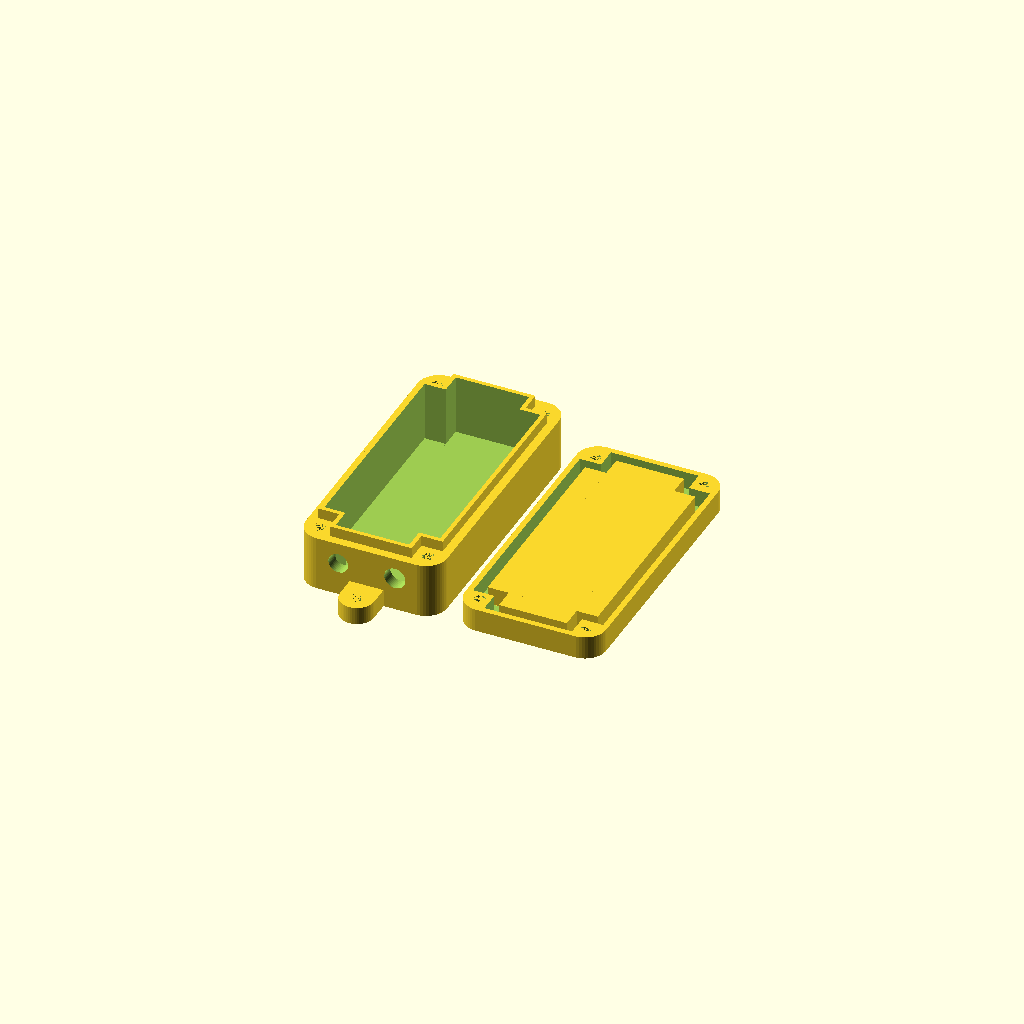
Cell 1: the model at its default parameters.
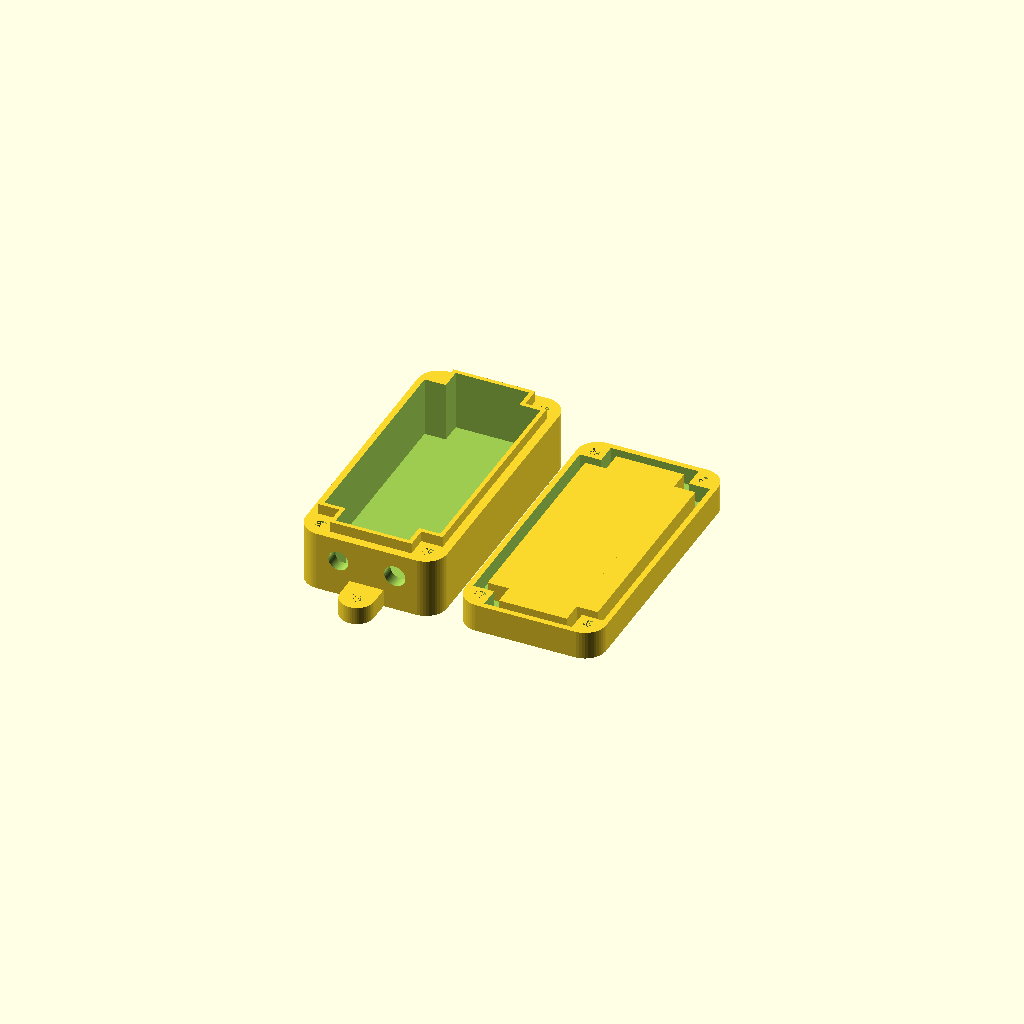
Cell 2: box_BottomTop_Thickness = 3 (everything else at default).
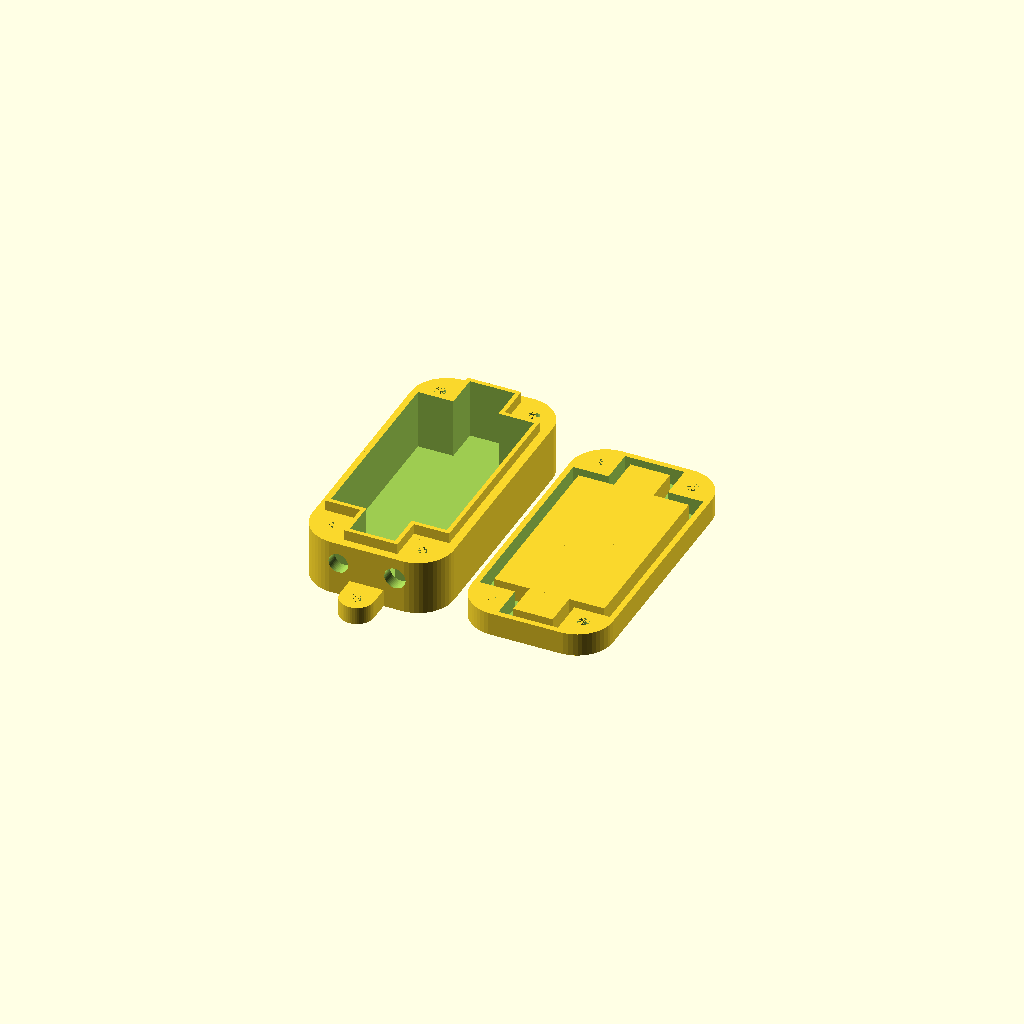
Cell 3: the same model with box_Screw_Corner_Radius = 10.
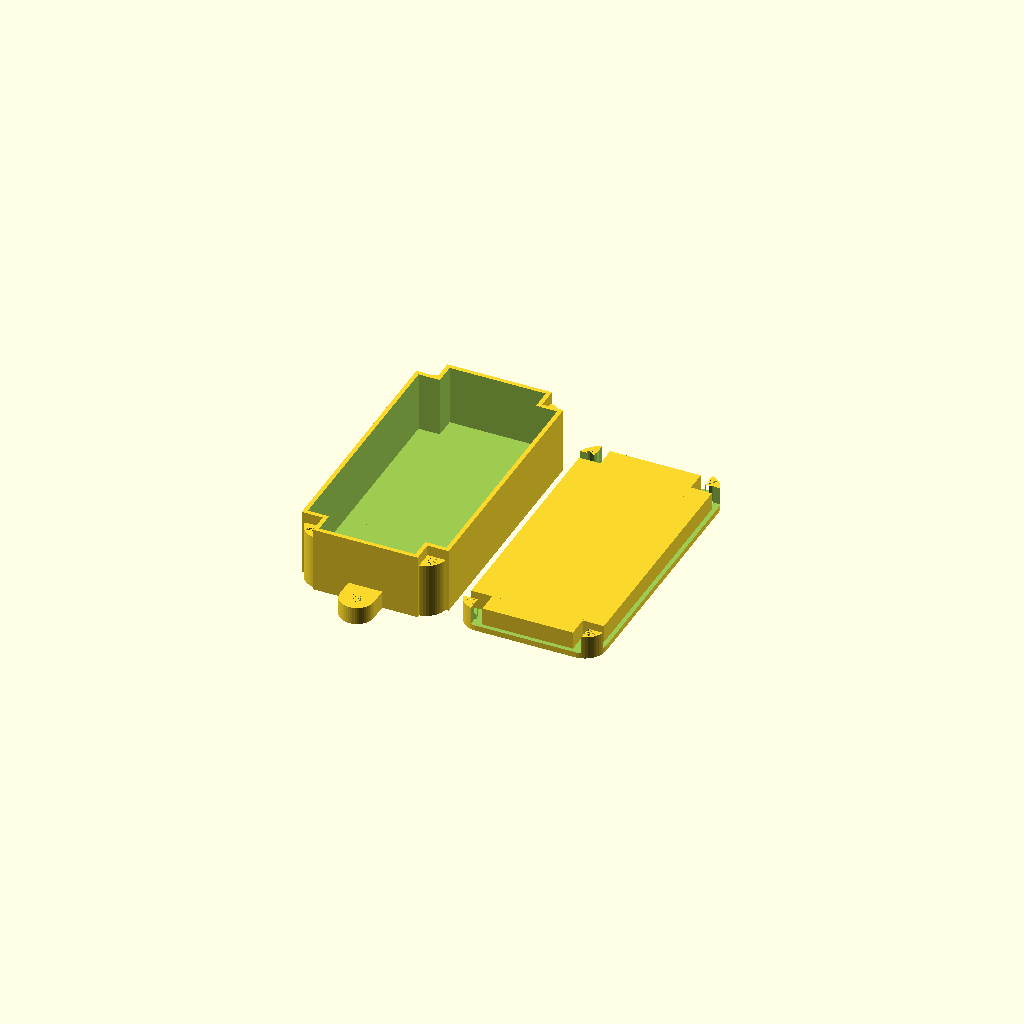
Cell 4: the same model with box_Wall_Thickness = 0.4.
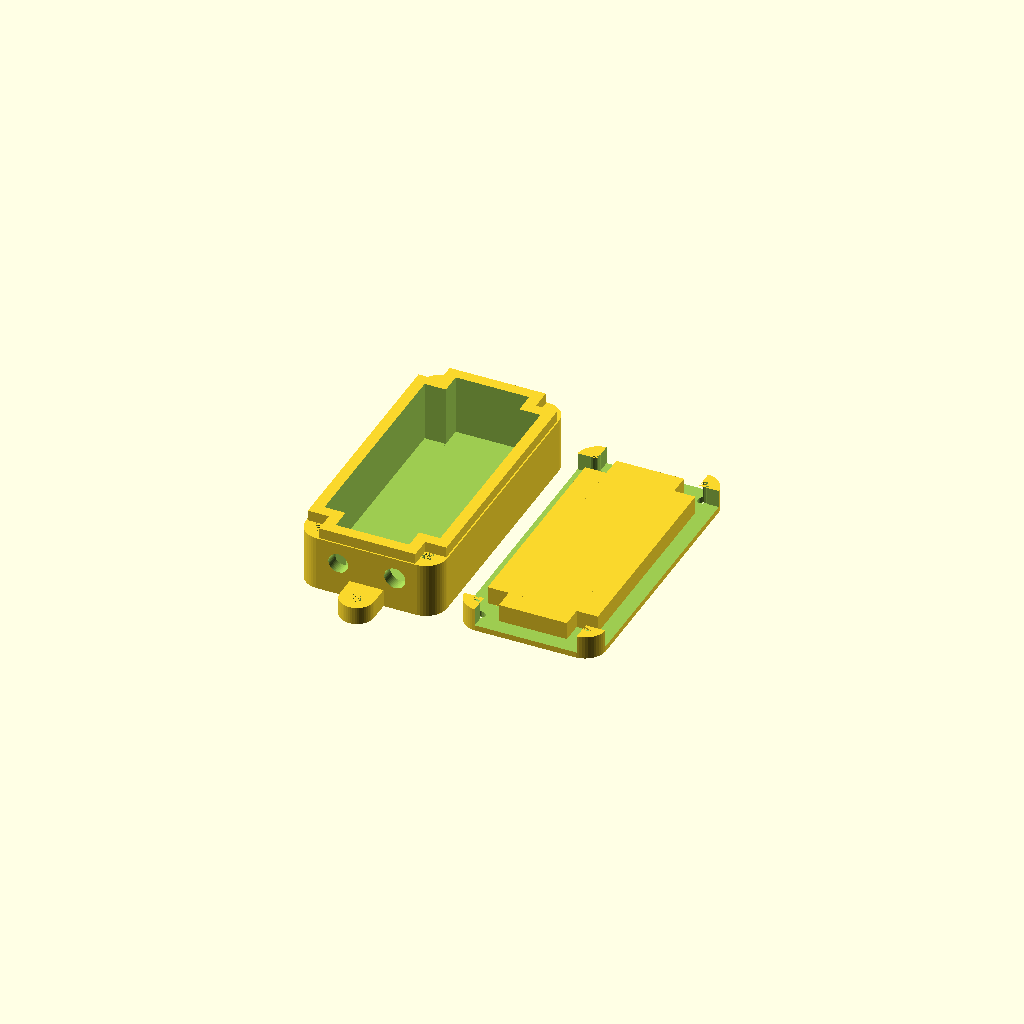
Cell 5: the same model with barrier_Thickness = 3.2.
All cells are drawn from one camera (rotation 55°, 0°, 25°, orthographic, colour scheme Cornfield), so only the parameter changes between them.
The OpenSCAD source (inputs/thingiverse/thing-2529094/files/Custom_Enclosure_.scad):
/* [Box Options] */
// Dimension: Box outer X-Size [mm]
box_Size_X          = 40;
// Dimension: Box outer Y-Size [mm]
box_Size_Y          = 80;
// Dimension: Box Inner height [mm]
box_Inner_Height    = 14;
// Box bottom/top thickness
box_BottomTop_Thickness =  1.6; // [0.6:0.2:3]
// Edge corner radius 
box_Screw_Corner_Radius   =  6; // [2:1:10]
// four outer screw hole diameters
box_Screw_Diameter     =  3.2; // [2:0.2:4]
// Box wall thickness
box_Wall_Thickness     =  3.6; // [0.4:0.2:3.2]
/* [Top Barrier Options] */
// Box barrier thickness
barrier_Thickness  =  1.2; // [0.4:0.2:3.2]
// Box barrier height
barrier_Height     =  5;   // [1.0:0.2:8]
// Additional width on the lid to correct for badly calibrated printers
barrier_Tolerance  =  0.8; // [0.0:0.1:1]
//Make the barrier in the lid slightly shorter to allow for seal
barrier_seal  =  2; // [0:0.1:5]
/* [Mouting Screw Nose Options] */
// Number of screw noses
screwnose_Number        = 2; // [0:No noses, 2: one top/one bottom, 4: two top/two bottom]
// Diameter of the noses' screw holes
screwnose_Diameter      = 4; // [2:0.2:8]
// Height of the noses
screwnose_Height        = 5; // [2:0.2:10]
// Wall thickness
screwnose_Wall_Thickness = 2.8; // [2:0.2:5]

// **************************
// ** Calculated globals
// **************************
boxHeight = box_Inner_Height+box_BottomTop_Thickness;

module box() {
	barrier_Thickness = box_Wall_Thickness-barrier_Thickness;
	difference() {
		union() {
			// solid round box, corners
			translate([box_Screw_Corner_Radius, box_Screw_Corner_Radius, 0]) cylinder(r=box_Screw_Corner_Radius, h=boxHeight, $fn=50); // bottom left
			translate([box_Size_X-box_Screw_Corner_Radius, box_Screw_Corner_Radius, 0]) cylinder(r=box_Screw_Corner_Radius, h=boxHeight, $fn=50); // bottom right
			translate([box_Screw_Corner_Radius, box_Size_Y-box_Screw_Corner_Radius, 0]) cylinder(r=box_Screw_Corner_Radius, h=boxHeight, $fn=50); // top left
			translate([box_Size_X-box_Screw_Corner_Radius, box_Size_Y-box_Screw_Corner_Radius, 0]) cylinder(r=box_Screw_Corner_Radius, h=boxHeight, $fn=50); // bottom right
			// solid round box, inner filling
			translate([0, box_Screw_Corner_Radius, 0]) cube([box_Size_X, box_Size_Y-2*box_Screw_Corner_Radius, boxHeight]);
			translate([box_Screw_Corner_Radius, 0, 0]) cube([box_Size_X-2*box_Screw_Corner_Radius, box_Size_Y, boxHeight]);
			// solid round box, top border
			translate([barrier_Thickness, box_Screw_Corner_Radius+barrier_Thickness, 0]) cube([box_Size_X-2*barrier_Thickness, box_Size_Y-2*box_Screw_Corner_Radius-2*barrier_Thickness, boxHeight+barrier_Height-barrier_seal]);
			translate([box_Screw_Corner_Radius+barrier_Thickness, barrier_Thickness, 0]) cube([box_Size_X-2*box_Screw_Corner_Radius-2*barrier_Thickness, box_Size_Y-2*barrier_Thickness, boxHeight+barrier_Height-barrier_seal]);
		}
		// inner cut-out
		translate([box_Wall_Thickness, box_Screw_Corner_Radius+box_Wall_Thickness, box_BottomTop_Thickness]) cube([box_Size_X-2*box_Wall_Thickness, box_Size_Y-2*box_Screw_Corner_Radius-2*box_Wall_Thickness, boxHeight+barrier_Height]);
		translate([box_Screw_Corner_Radius+box_Wall_Thickness, box_Wall_Thickness, box_BottomTop_Thickness]) cube([box_Size_X-2*box_Screw_Corner_Radius-2*box_Wall_Thickness, box_Size_Y-2*box_Wall_Thickness, boxHeight+barrier_Height]);
		// Screw holes
		translate([(box_Screw_Corner_Radius+box_Wall_Thickness)/2,(box_Screw_Corner_Radius+box_Wall_Thickness)/2,0]) cylinder(r=box_Screw_Diameter/2, h=boxHeight, $fn=20);
		translate([(box_Screw_Corner_Radius+box_Wall_Thickness)/2,box_Size_Y-(box_Screw_Corner_Radius+box_Wall_Thickness)/2,0]) cylinder(r=box_Screw_Diameter/2, h=boxHeight, $fn=20);
		translate([box_Size_X-(box_Screw_Corner_Radius+box_Wall_Thickness)/2,(box_Screw_Corner_Radius+box_Wall_Thickness)/2,0]) cylinder(r=box_Screw_Diameter/2, h=boxHeight, $fn=20);
		translate([box_Size_X-(box_Screw_Corner_Radius+box_Wall_Thickness)/2,box_Size_Y-(box_Screw_Corner_Radius+box_Wall_Thickness)/2,0]) cylinder(r=box_Screw_Diameter/2, h=boxHeight, $fn=20);
		// **************************
		// ** YOUR OWN CUTOUTS HERE!
		// **************************
		cRadius = 2.8;
		translate([box_Size_X/2+8,(box_Wall_Thickness+0.1), box_Wall_Thickness+((boxHeight-box_Wall_Thickness)/2)]) rotate([90,00,0]) cylinder(r=cRadius2, h=box_Wall_Thickness+0.2,$fn=50);
		cRadius2 = 3.0;
		translate([box_Size_X/2-8,(box_Wall_Thickness+0.1), box_Wall_Thickness+((boxHeight-box_Wall_Thickness)/2)]) rotate([90,00,0]) cylinder(r=cRadius, h=box_Wall_Thickness+0.2,$fn=50);
		// **************************
		// ** / CUTOUTS
		// **************************
	}
	// Lower nose(s)
	if (screwnose_Number==2) translate([box_Size_X/2, 0.001, 0]) mirror([0,1,0]) screwNose(screwnose_Diameter, screwnose_Height);
	if (screwnose_Number==4) {
		translate([box_Size_X*0.25, 0.001, 0]) mirror([0,1,0]) screwNose(screwnose_Diameter, screwnose_Height);
		translate([box_Size_X*0.75, 0.001, 0]) mirror([0,1,0]) screwNose(screwnose_Diameter, screwnose_Height);
	}
	// Upper nose(s)
	if (screwnose_Number==2) translate([box_Size_X/2, box_Size_Y-0.001, 0]) screwNose(screwnose_Diameter, screwnose_Height);
	if (screwnose_Number==4) {
		translate([box_Size_X*0.25, box_Size_Y-0.001, 0]) screwNose(screwnose_Diameter, screwnose_Height);
		translate([box_Size_X*0.75, box_Size_Y-0.001, 0]) screwNose(screwnose_Diameter, screwnose_Height);
	}
}

module lid() {
	boxHeight = box_BottomTop_Thickness+barrier_Height;
	difference() {
		union() {
			// solid round box, corners
			translate([box_Screw_Corner_Radius, box_Screw_Corner_Radius, 0]) cylinder(r=box_Screw_Corner_Radius, h=boxHeight, $fn=50); // bottom left
			translate([box_Size_X-box_Screw_Corner_Radius, box_Screw_Corner_Radius, 0]) cylinder(r=box_Screw_Corner_Radius, h=boxHeight, $fn=50); // bottom right
			translate([box_Screw_Corner_Radius, box_Size_Y-box_Screw_Corner_Radius, 0]) cylinder(r=box_Screw_Corner_Radius, h=boxHeight, $fn=50); // top left
			translate([box_Size_X-box_Screw_Corner_Radius, box_Size_Y-box_Screw_Corner_Radius, 0]) cylinder(r=box_Screw_Corner_Radius, h=boxHeight, $fn=50); // bottom right
			// solid round box, inner filling
			translate([0, box_Screw_Corner_Radius, 0]) cube([box_Size_X, box_Size_Y-2*box_Screw_Corner_Radius, boxHeight]);
			translate([box_Screw_Corner_Radius, 0, 0]) cube([box_Size_X-2*box_Screw_Corner_Radius, box_Size_Y, boxHeight]);
			// solid round box, top border
		}
		// inner cut-out X direction
		translate([
			box_Wall_Thickness-(barrier_Thickness+barrier_Tolerance),
			box_Screw_Corner_Radius+box_Wall_Thickness-(barrier_Thickness+barrier_Tolerance),
			box_BottomTop_Thickness
		]) cube([
			box_Size_X-2*(box_Wall_Thickness)+2*(barrier_Thickness+barrier_Tolerance),
			box_Size_Y-2*box_Screw_Corner_Radius-2*(box_Wall_Thickness)+2*(barrier_Thickness+barrier_Tolerance),
			box_BottomTop_Thickness+barrier_Height
		]);
		// inner cut-out Y direction
		translate([
			box_Screw_Corner_Radius+box_Wall_Thickness-(barrier_Thickness+barrier_Tolerance),
			box_Wall_Thickness-(barrier_Thickness+barrier_Tolerance),
			box_BottomTop_Thickness
		]) cube([
			box_Size_X-2*box_Screw_Corner_Radius-2*(box_Wall_Thickness)+2*(barrier_Thickness+barrier_Tolerance),
			box_Size_Y-2*(box_Wall_Thickness)+2*(barrier_Thickness+barrier_Tolerance),
			box_BottomTop_Thickness+barrier_Height
		]);
		
		// Screw holes
		translate([(box_Screw_Corner_Radius+box_Wall_Thickness)/2,(box_Screw_Corner_Radius+box_Wall_Thickness)/2,0]) cylinder(r=box_Screw_Diameter/2, h=boxHeight, $fn=20);
		translate([(box_Screw_Corner_Radius+box_Wall_Thickness)/2,box_Size_Y-(box_Screw_Corner_Radius+box_Wall_Thickness)/2,0]) cylinder(r=box_Screw_Diameter/2, h=boxHeight, $fn=20);
		translate([box_Size_X-(box_Screw_Corner_Radius+box_Wall_Thickness)/2,(box_Screw_Corner_Radius+box_Wall_Thickness)/2,0]) cylinder(r=box_Screw_Diameter/2, h=boxHeight, $fn=20);
		translate([box_Size_X-(box_Screw_Corner_Radius+box_Wall_Thickness)/2,box_Size_Y-(box_Screw_Corner_Radius+box_Wall_Thickness)/2,0]) cylinder(r=box_Screw_Diameter/2, h=boxHeight, $fn=20);
	}

	// inner add X direction
	translate([box_Wall_Thickness+barrier_Tolerance, box_Screw_Corner_Radius+box_Wall_Thickness+barrier_Tolerance, box_BottomTop_Thickness])
		cube([box_Size_X-2*(box_Wall_Thickness+barrier_Tolerance), box_Size_Y-2*(box_Screw_Corner_Radius+box_Wall_Thickness+barrier_Tolerance), barrier_Height]);
	// inner add Y direction
	translate([box_Screw_Corner_Radius+box_Wall_Thickness+barrier_Tolerance, box_Wall_Thickness+barrier_Tolerance, box_BottomTop_Thickness])
		cube([box_Size_X-2*(box_Screw_Corner_Radius+box_Wall_Thickness+barrier_Tolerance), box_Size_Y-2*(box_Wall_Thickness+barrier_Tolerance), barrier_Height]);
}

module screwNose(screwholeDiameter=4, noseHeight=5) {
	additionalDistanceFromWall = 1;
	translate([0,screwholeDiameter/2+screwnose_Wall_Thickness+additionalDistanceFromWall, 0]) difference() {
		union() {
			translate([-(screwholeDiameter/2+screwnose_Wall_Thickness), -(screwholeDiameter/2+screwnose_Wall_Thickness+additionalDistanceFromWall),0]) cube([(screwholeDiameter/2+screwnose_Wall_Thickness)*2, screwholeDiameter/2+screwnose_Wall_Thickness+additionalDistanceFromWall, noseHeight]);
			cylinder(r=(screwholeDiameter/2)+screwnose_Wall_Thickness, h=noseHeight, $fn=50);
		}
		cylinder(r=screwholeDiameter/2, h=noseHeight, $fn=50);
	}
}
box();
if (box_Size_X>box_Size_Y) {
	translate([0, box_Size_Y+5+screwnose_Diameter+screwnose_Wall_Thickness, 0]) lid();	
} else {
	translate([box_Size_X+5, 0, 0]) lid();	
}
Parameter table extracted from the source (name, type, default, range or options):
box_Size_X: number, default 40
box_Size_Y: number, default 80
box_Inner_Height: number, default 14
box_BottomTop_Thickness: number, default 1.6, range 0.6 to 3, step 0.2
box_Screw_Corner_Radius: number, default 6, range 2 to 10, step 1
box_Screw_Diameter: number, default 3.2, range 2 to 4, step 0.2
box_Wall_Thickness: number, default 3.6, range 0.4 to 3.2, step 0.2
barrier_Thickness: number, default 1.2, range 0.4 to 3.2, step 0.2
barrier_Height: number, default 5, range 1 to 8, step 0.2
barrier_Tolerance: number, default 0.8, range 0 to 1, step 0.1
barrier_seal: number, default 2, range 0 to 5, step 0.1
screwnose_Number: number, default 2, options 0, 2, 4
screwnose_Diameter: number, default 4, range 2 to 8, step 0.2
screwnose_Height: number, default 5, range 2 to 10, step 0.2
screwnose_Wall_Thickness: number, default 2.8, range 2 to 5, step 0.2
